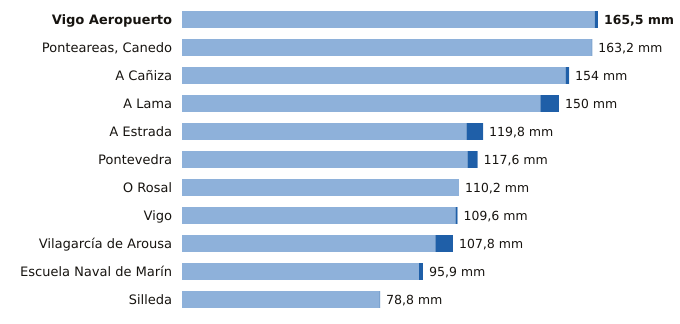

Data behind this chart, as committed beside it:
estacion, provincia, indicativo, mm_6_dias_anteriores, mm_hoy, mm_7_dias, horas_de_hoy
Vigo Aeropuerto, Pontevedra, 1495, 164.2, 1.3, 165.5, 9
Ponteareas, Canedo, Pontevedra, 1723X, 163.0, 0.2, 163.2, 6
A Cañiza, Pontevedra, 1719, 152.6, 1.4, 154.0, 5
A Lama, Pontevedra, 1489A, 142.6, 7.4, 150.0, 8
A Estrada, Pontevedra, 1468X, 113.2, 6.6, 119.8, 6
Pontevedra, Pontevedra, 1484C, 113.6, 4.0, 117.6, 9
O Rosal, Pontevedra, 1730E, 110.2, 0.0, 110.2, 7
Vigo, Pontevedra, 1496X, 108.8, 0.8, 109.6, 7
Vilagarcía de Arousa, Pontevedra, 1477V, 100.8, 7.0, 107.8, 7
Escuela Naval de Marín, Pontevedra, 1486E, 94.3, 1.6, 95.9, 9
Silleda, Pontevedra, 1466A, 78.6, 0.2, 78.8, 5
